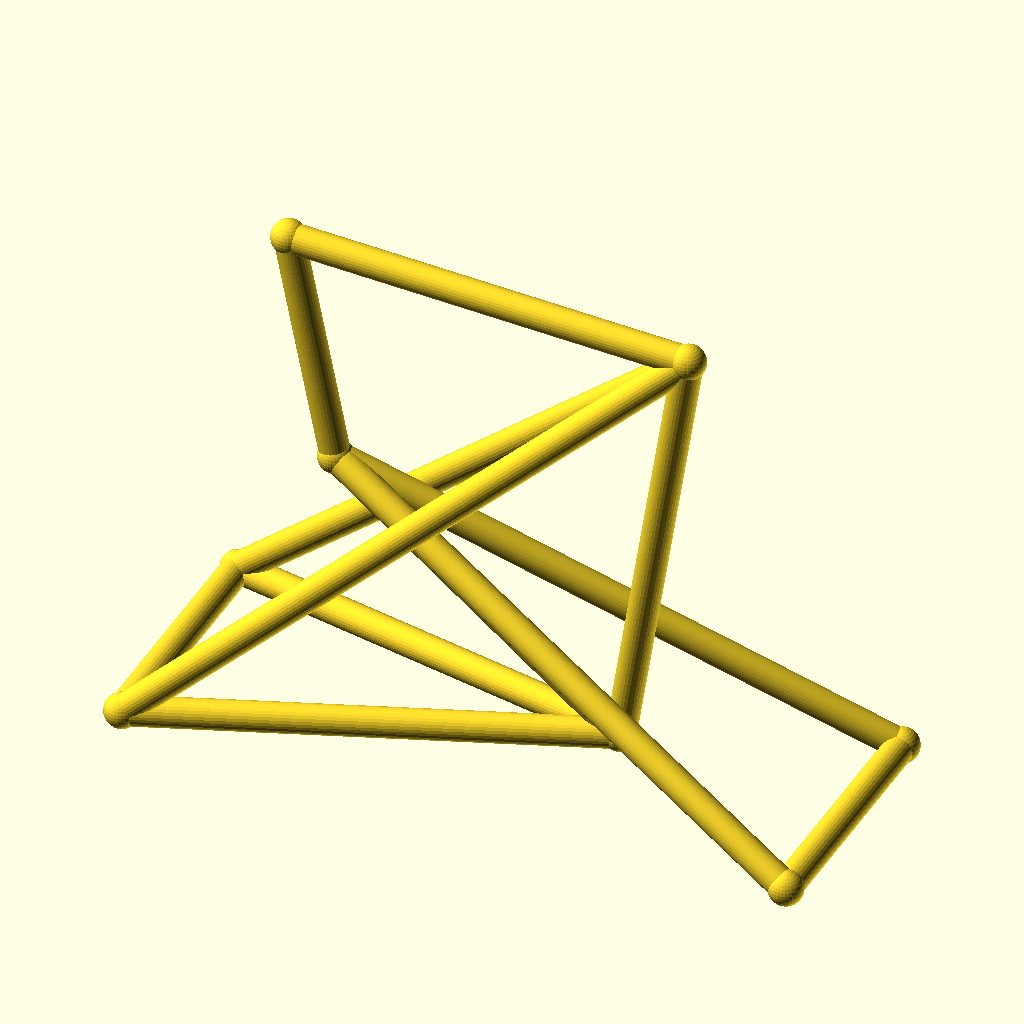
Cell 1: rendered with the file's own defaults.
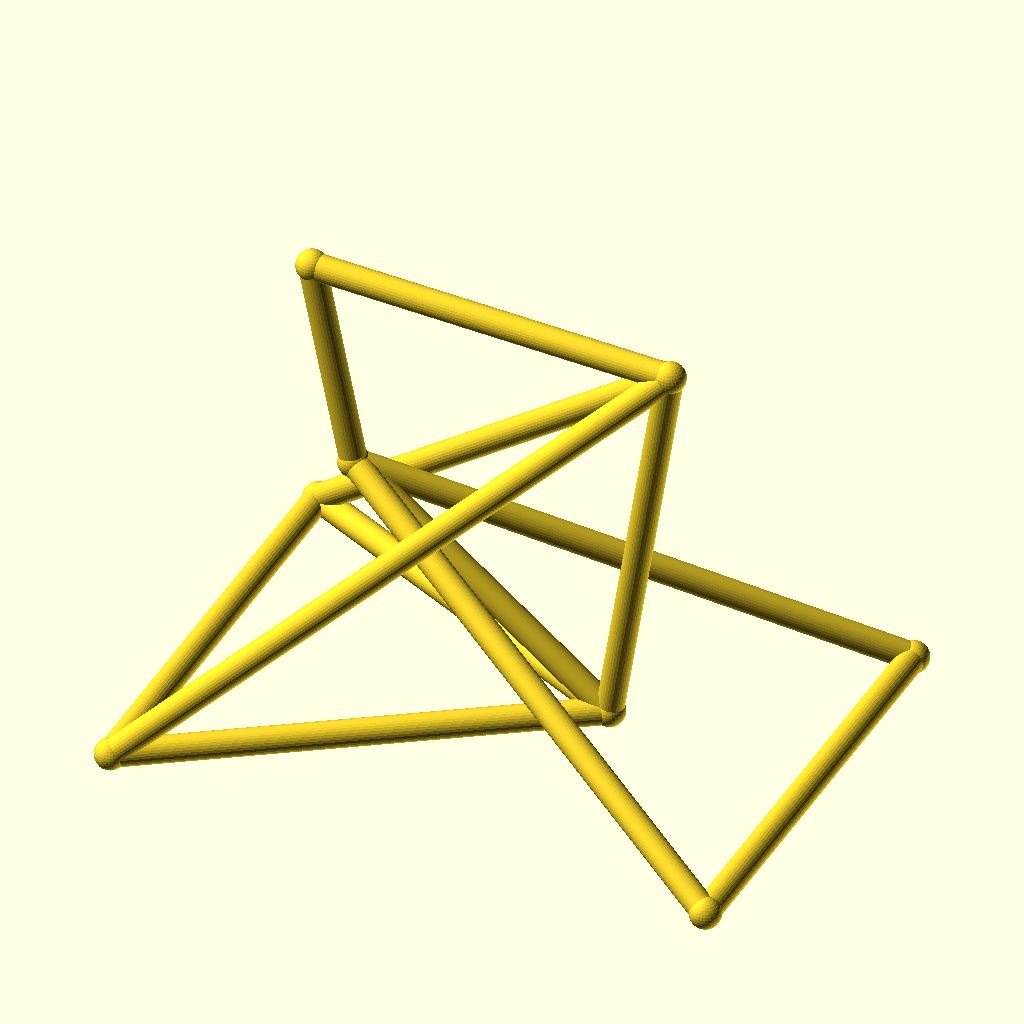
Cell 2: track = 96 (everything else at default).
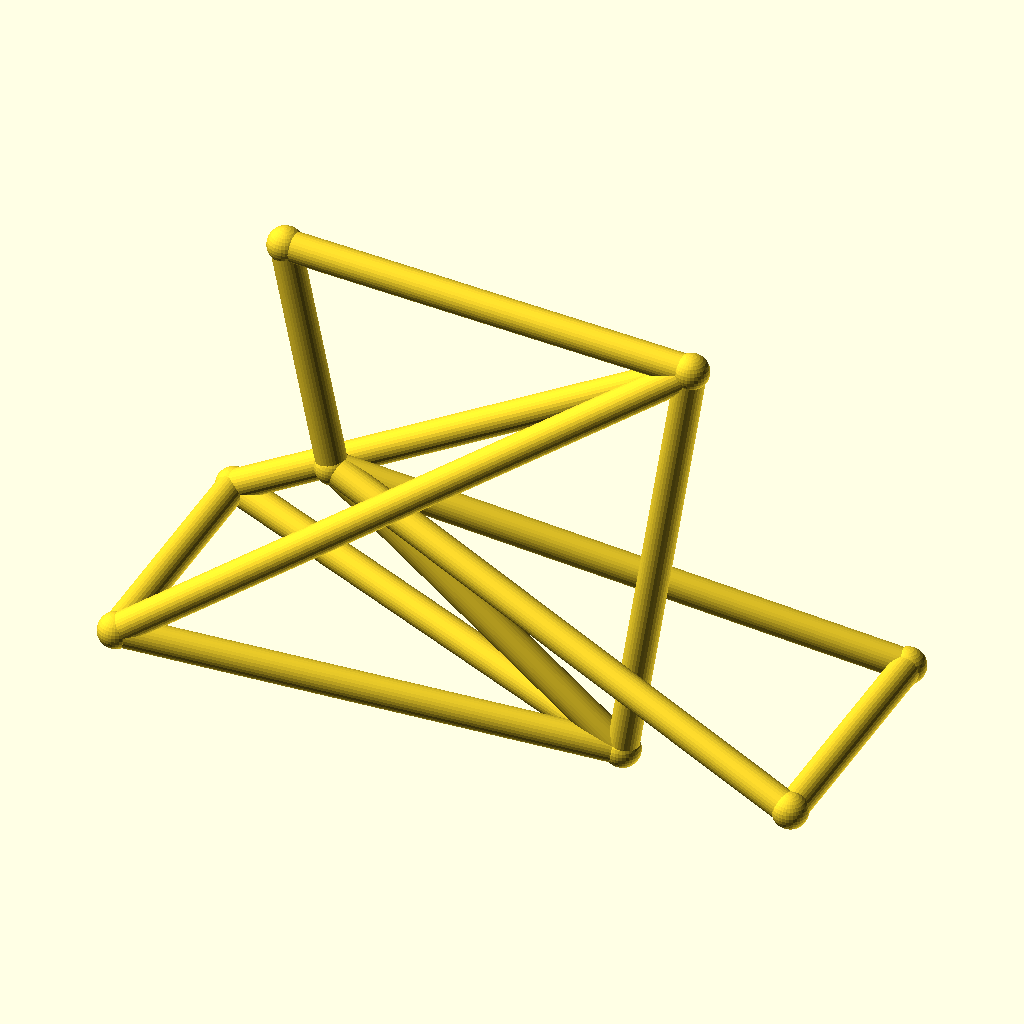
Cell 3: hub_z = 40 (everything else at default).
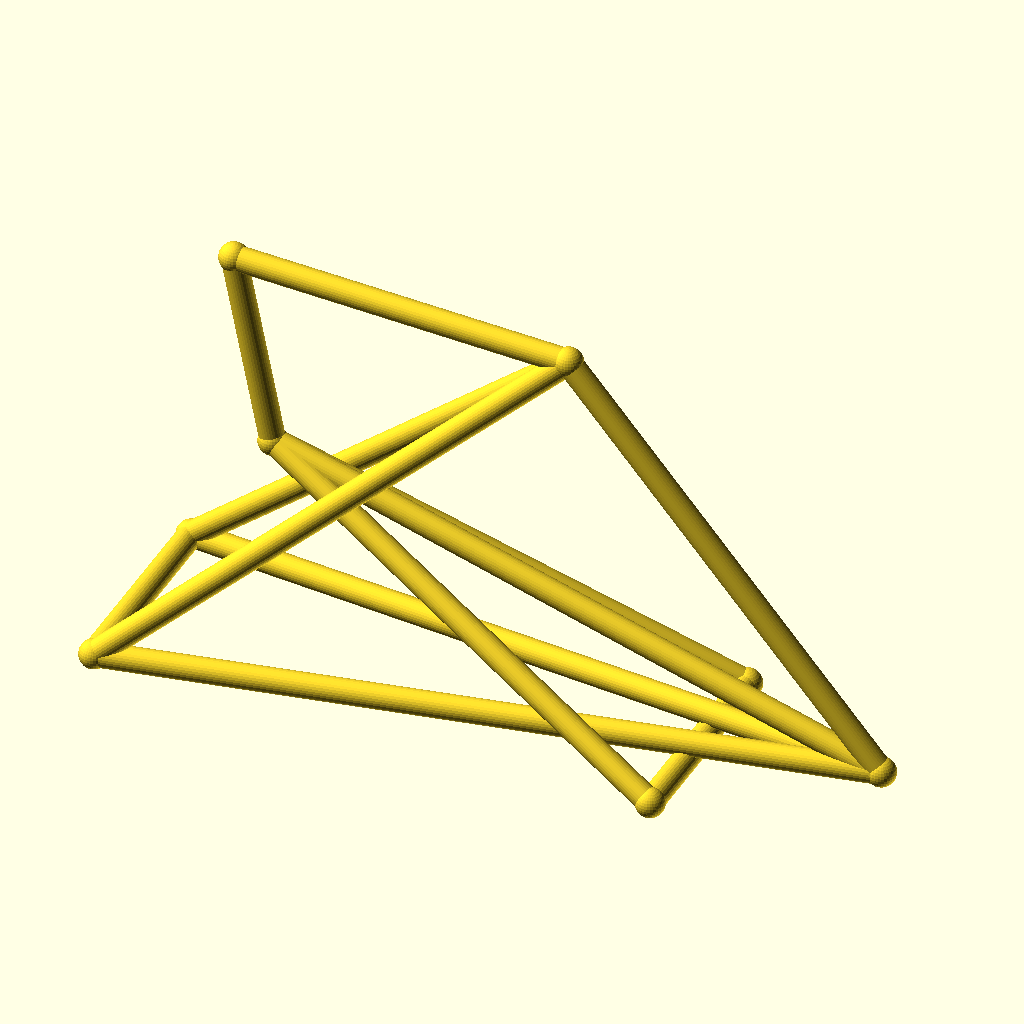
Cell 4: bb_x = 170 (everything else at default).
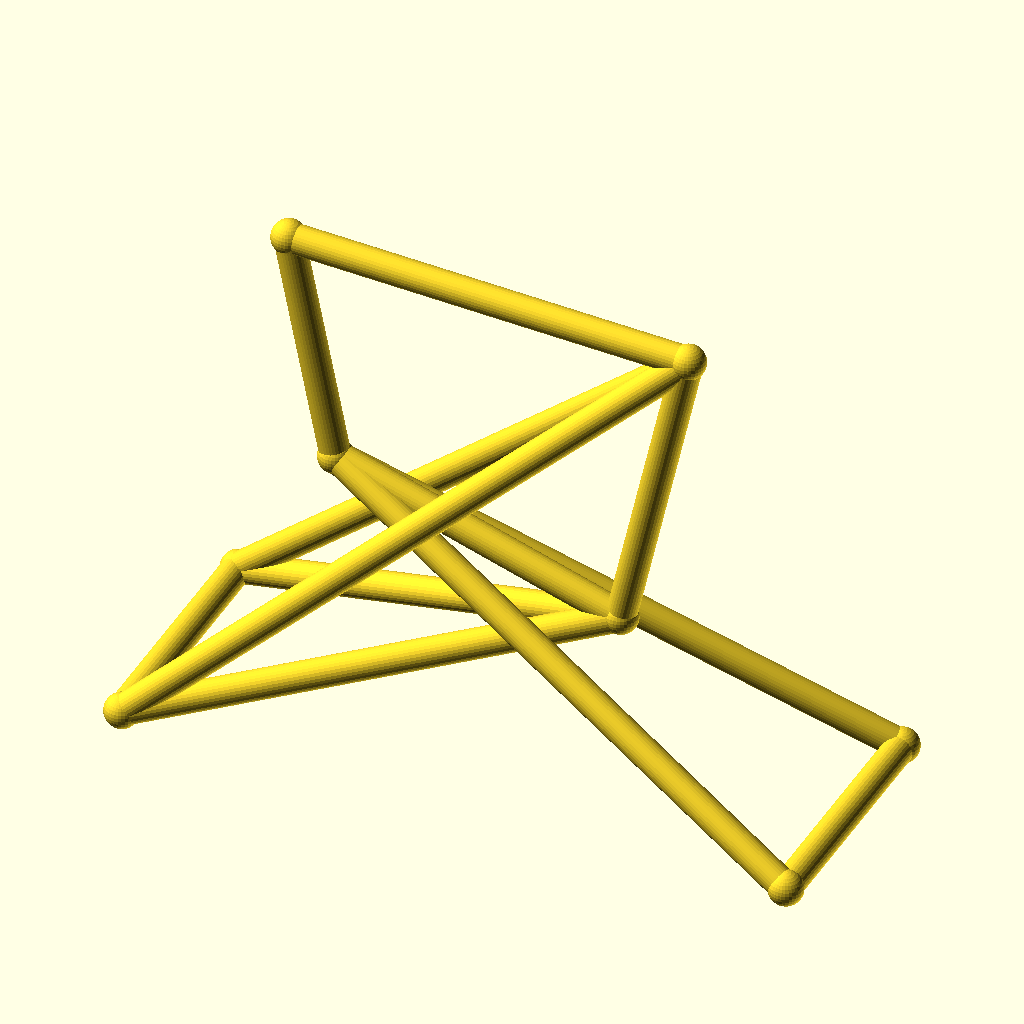
Cell 5: bb_z = 50 (everything else at default).
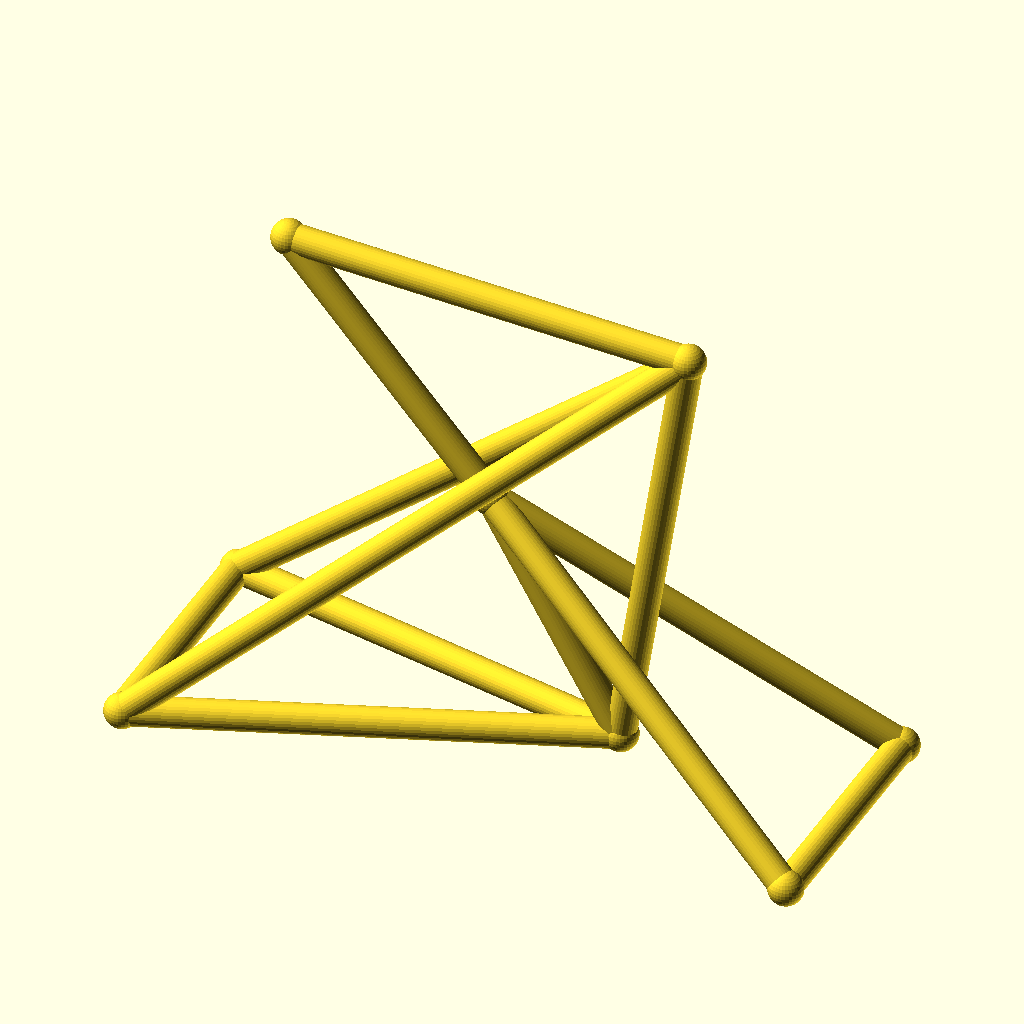
Cell 6: ht_bot_x = 60 (everything else at default).
All cells are drawn from the same view direction (rotation 55°, 0°, 25°, orthographic, colour scheme Cornfield), but the view is re-fitted for each cell, so position and scale can differ between cells as well as the parameter.
The OpenSCAD source (optional_data/data/wire3/bikeframe/scene_0218.scad):
$fn = 32;

// ----------------------------------------------------------------------
// Bicycle frame: diamond frame, wheelbase 128 mm
// ----------------------------------------------------------------------

// --- parameters (mm) ---
track = 48;               // distance between the rear dropouts
hub_z = 20;               // wheel hub height
bb_x = 85;                // bottom bracket X
bb_z = 25;                // bottom bracket height
ht_bot_x = 30;            // head tube bottom X
ht_bot_z = 68;            // head tube bottom height
ht_top_x = 21;            // head tube top X
ht_top_z = 112;           // head tube top height
st_x = 98;                // seat cluster X
st_z = 108;               // seat cluster height
fh_x = 128;               // front hub X (wheelbase)
tube_r = 2.8;             // frame tube radius
joint_r = 3.3;            // joint ball radius

bbox_x = fh_x + 2 * joint_r;  // overall X, joints included
bbox_y = track + 2 * joint_r;  // overall Y, joints included
bbox_z = 112 - hub_z + 2 * joint_r;  // overall Z, joints included
tube_d = 2 * tube_r;  // frame tube diameter
wheelbase = fh_x;  // rear axle to front hub
nodes = [[bb_x, 0, bb_z], [ht_bot_x, 0, ht_bot_z], [ht_top_x, 0, ht_top_z], [st_x, 0, st_z], [0, track / 2, hub_z], [0, -track / 2, hub_z], [fh_x, track / 2, hub_z], [fh_x, -track / 2, hub_z]];

module member(a, b, r) {
  /* round stock from joint a to joint b, ends buried in the joint balls */
  d = b - a;
  length = norm(d);
  translate(a) rotate([0, acos(d[2] / length), atan2(d[1], d[0])])
    cylinder(h = length, r = r);
}

module joint(p, r) {
  /* ball at the joint centre, fatter than every member meeting there */
  translate(p) sphere(r = r);
}

/* members - each call is one graph edge */
member(nodes[1], nodes[2], tube_r);
member(nodes[1], nodes[0], tube_r);
member(nodes[2], nodes[3], tube_r);
member(nodes[3], nodes[0], tube_r);
member(nodes[0], nodes[4], tube_r);
member(nodes[0], nodes[5], tube_r);
member(nodes[3], nodes[4], tube_r);
member(nodes[3], nodes[5], tube_r);
member(nodes[1], nodes[6], tube_r);
member(nodes[1], nodes[7], tube_r);
member(nodes[6], nodes[7], tube_r);
member(nodes[4], nodes[5], tube_r);

/* joint balls */
for (p = nodes) joint(p, joint_r);
Customizer parameters (derived from the source; name, type, default, range or options):
track: number, default 48
hub_z: number, default 20
bb_x: number, default 85
bb_z: number, default 25
ht_bot_x: number, default 30
ht_bot_z: number, default 68
ht_top_x: number, default 21
ht_top_z: number, default 112
st_x: number, default 98
st_z: number, default 108
fh_x: number, default 128
tube_r: number, default 2.8
joint_r: number, default 3.3
